pico-8 play session: no input (idle)

[t = 1 s] idle ~1s (no d-pad/buttons)
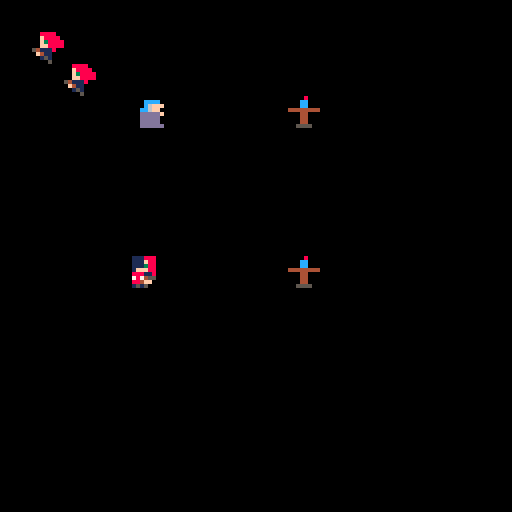

pico-8 cartridge
version 32
__lua__
--basic set up sections
--in the game

--flags (global)
--flag 0 = floor/coundary wall
--flag 1 = interactable/door?

--tables of characters

--player table
--[[sprites for mabel are as follows
1 is idle sprite
2-4 is running sprites
5-7 is running n gunning sprites
8 is jumping sprite
9 is jumping w gun sprite
10 is crouch w gun (if needed ever)
--]]
player ={
	movecount=1,
	sprite = 1,
	x = 32,
	y = 64,
	ydiff=0,
	flipx = false --checks if flipped
}

--actors (enemies) table
--[[
queensguard is sprites 16-20
16 is the idle sprite
17-19 are moving sprites
20 is jumping sprite
21-25 is bames jond sprites
21 is idle
22-24 is running
25 is jumping
herlock sholmes is 26-30
26 is idle
27-29 is running
30 is jumping
--]]

enemies = {}

--extra people who aren't our
--friends but aren't our enemies
extra ={
	x = 4*8,
	y = 3*8,
	dx = 2, --speed. not properly implemented yet
	timing = .15,
	sprite = 64,
	flipx = false,
	movecount = 0 --movecount format added to match hannah
}

bullets = {}

function _init()
	map_x=0 --where map starts (close to door on right side)
	map_spd=.5 --map speed for scrolling
	create_soldier()

end

function fire()
	local bullet = {
		sprite=56,
		x=player.x,
		y=player.y,
		dx=2,
		dy=0
	}

	if player.sprite<=4 then
		bullet.dx=-3
	end

	add(bullets, bullet)
end

function create_soldier()
	local actor ={
		movecount=0,
		sprite = 16,
		x = 32,
		y = 64
	}

	add(enemies, actor)

end

function moving_soldier()
	for actor in all(enemies) do
		if actor.movecount<5 then
			actor.x+=1
		end
		if actor.movecount>5 then
			actor.x-=1
		end
		if actor.movecount<10 then
			actor.movecount+=1
		else
			actor.movecount=0
		end
	end
end

function _update()
	-- moving all of the bullets
	for b in all(bullets) do
		b.x+=b.dx
		b.y+=b.dy
		if b.x<0 or b.x > 128 or b.y < 0 or b.y>128 then
			del(bullets, b)
		end
	end

	-- moving player based on input
	if btn(0) then
		player.x-=1
		player.sprite=1+player.movecount
	end
	if btn(1) then
		player.x+=1
		player.sprite =1+player.movecount
		player.flipx = true
	end
	if btnp(2) then
		player.y-=5
		player.ydiff+=5
	end
	if btnp(4) then
		fire()
	end

	-- switching to see animation
	if player.movecount==3 then
		player.movecount=1
	end
	if player.movecount<3 then
		player.movecount+=1
	end

	moving_soldier()

	-- removing enemies that have been shot
	for e in all(enemies) do
		for b in all(bullets) do
			if (b.x - e.x)<=3 then
				del(enemies, e)
				del(bullets, b)
			--	spr(57,e.x,e.y) how to draw dead?
			end
		end
	end

	--gravity
	if player.ydiff > 0 then
		player.y+=1
		player.ydiff-=1
	end
end

	--set flags
	--floor flags
	fset(32,1,true)
	fset(43,1,true)
	--table and chair
	fset(42,0,true)
	fset(41,0,true)
	--door (closed -->to next level)
	fset(44,3,true)
	fset(60,3,true)
-->8
--map section
--[[
tile 32 is a basic floor tile
tiles 33-34-49-50 are\
	train windows
 [left transparent for animation behind)
 train walls
	tile 48 is a suitcase (to be drawn on layered)
	tiles 35-40 are train sprites
	tile 51-52 are clouds (for animation)
	tile 53 is blue sky (for animation)
	tile 54-55 is mountains (for animation)
	tile 41 is a bench
	tile 42 is a table
	room is left for other versions of these items

	tabs 1 and 2 have spare sprites and tuajuanda
	map is empty for level designer
--]]
function _draw()
 cls()
 --multiple in editor values by 8 to match map values
 map(0,map_x,0,0,16,16)
 map(0,0,128+map_x,0,16,16)
 --the above will cause things to be broken until i can fix this
 _drawmapsprites()
 _moveextra()
 spr(extra.sprite,extra.x,extra.y,1,1,extra.flipx,false)
	spr(player.sprite, player.x, player.y,1,1,player.flipx,false)
	for e in all(enemies) do
		spr(e.sprite, e.x, e.y)
	end
	for b in all(bullets) do
		spr(b.sprite, b.x, b.y)
	end
end

function _drawmapsprites()
	--multiplied in editor values by eight to fit map values
		--these should all be drawn behind the player
		--so this function will be called before the player is drawm
		--top level of car
		spr(42,09*8,03*8) --table 1
		spr(42,16*8,03*8) --table 2
		spr(42,20*8,03*8) --table 3

		--bottom level of car
		spr(42,09*8,08*8) --table 1
		spr(42,16*8,08*8) --table 2
		spr(42,20*8,08*8) --table 3



	end

--ripped from a tutorial, and edited slightly
function _update60()
  map_x+=map_spd
  if map_x<-127 then map_x=0 end
end
-->8
--movement section
function _moveextra()
		--animate
		extra.sprite +=extra.timing

		if(extra.sprite > 66) then
			extra.sprite = 64

		end

		--dx needs to be added
		if extra.movecount < 5 then
		 extra.x += 4/extra.dx
		 extra.flipx = false
		 end

		if extra.movecount > 5 then
		 extra.x -= 4/extra.dx
		 extra.flipx = true

		 end

		if extra.movecount< 10 then
			extra.movecount += 1
		else
			extra.movecount = 0
		end



	end
__gfx__
00000000008888800088880000888800008888000088880000888800008888000088888000888880000000000000a00000777700000ccc000000100000000000
0000000008fff88000f8888000f8888000f8888000f8888000f8888000f8888008fff88008fff88000888880000aa0007071716000c66f000001110000000000
0aaa0000083f388000f3888000f3888800f3888800f38880003f888800f38888883f3888083f388808fff88000aaaa007777776700c6fff0001a111000000000
0a9aaa0008fff88000ff888000ff888800ff888800ff888000ff888800ff8888f8fff8f8088ff458083f388002272220077717600cccff00007cfc7000000000
0aaaa0000111118000111880001118800011180054111880541118805411180011111110008141f0011145800a8aa8a0077777600ddddd00017fff7100000000
0aaaa000011111000f1110000f1110000f1110000f4110000f4110000f41100000111000001f100001f4f1000a2a82a0007777600ddddf000f17771f00000000
009040000f101f0000101500001010000015100000101500001010000015100000151500001515000010100000222200000777600ddddd0001a7711000000000
00000000005050000050000000505000000050000050000000505000000050000000000000000000005050000777777000007666dddddd00111711a100000000
01110000001110000011100000111000011100000044400000444000004440000044400000444000000000000000000000000000000000000044400000000000
0111000000111000001110000011100001110000004fc000004fc000004fc000004fc000004fc000004440000044400000444000004440000044440000000000
0111000000111000001110000011100001ff000000fff00000fff00000fff00000fff00000fff0000044440000444400004444000044440004fff06000000000
01ff0000001ff000001ff000001ff00008880000001770550017705500177055001770550017705504fff00004fff00004fff00004fff0600044440000000000
088800000088845500888000008884550788f55000117f0000117f0000117f0000117f0000117f00004440600044406000444060004444000444400000000000
0787455000784f000078745500784f000884000000f1100000f1100000f1100000f1100000f11000004444000044440000444400004440000101000000000000
0884f0000188800001884f0000888000101000000010100000101000051010000010100005151000004440000144400001444000004440000000000000000000
01010000000100000000100001010000000000000050500005050000000050000505000000000000001010000001000000001000000101000000000000000000
88888888333333333333333300888888888118888888228888880033b33333333333300000000022000080004444444434444443344444433333333300000000
aaaaaaaa3366666666666633008cddd6888118dcc6d88cdcccc8003ccc6633bdccdc300000000022000cc0004433334445666654456666543366663300000000
a999999a360000000000006300cccdd6888008c6cddc86dcccc8003c6dccc33ccd66300000000022000cc0004344443446333364463333643600006300000000
a9aaaa9a3600000000000063088cc6dc888008cdcdd88cd6ccc8003cddccc33cdd6c300000000022444444444344443446333364463333643600006300000000
a9aaaa9a36000000000000638a8888888880082888882888882800333bb333b33333300002222222000440004344443445666654456669543600006300000000
a999999a36000000000000632282882200811822888222888228003333333333bbb3300002222222000440004344443449999994400009943600006300000000
aaaaaaaa360000000000006388112288811008811888888118881133113333333113311005444445000440004433334449555594400009943600006300000000
99999999336666666666663300110000011000011000000110000000110000000110000005500055005555004444444449555594400009943600006300000000
0000000033333333333333330000000000000000cccccccc00000000000000000000000000000000000000000000000049999994400009943600006300000000
000aa000b3b3b3b3333333330000000007700770cccccccc000d0000000000000000000000000000000000000000000045999994400005943600006300000000
00a00a003b3b3b3b333333330000000077770000cccccccc00ddd000000000000000000000000000000000000000000045999994400005943600006300000000
4544445433333333333333330000000000000000cccccccc0ddddd00000000000000000000000000000000000000000049999994400009943600006300000000
4544445433333333333333330077700000000000ccccccccddddddd00dddd0000066000000000000000000000000000049999994400009943600006300000000
4544445433333333333333330777777000000700ccccccccddddddddddddddd00000000018f8f111000000000000000049999994400009943600006300000000
45444454bbbbbbbb333333337777777700077770ccccccccdddddddddddddddd000000000888f111000000000000000049999994400009943600006300000000
4544445433333333333333330000000000000000ccccccccdddddddddddddddd000000001f881111000000000000000049999994400000943666666300000000
000ccc00000000000011111000011110000000000000000000000000000000000000000000000000000000000000000000000000000000000000000000000000
00c66f0000cccc000144411000111110000000000000000000000000000000000000000000000000000000000000000000000000000088888000000000000000
00c6fff000c6fff001343111000c4cd0000000000000000000000000000000000000000000000000000000000000000000000000000088fff800000000000000
0cccff000cc6ff001144411100d444d00000000000000000000000000000000000000000000000000000000000000000000000000000883f3800000000000000
0ddddd000dddddf01555551000111110000000000000000000000000000000000000000000000000000000000000000000000000000088fff800000000000000
0ddddf000ddddd000555550000111110000000000000000000000000000000000000000000000000000000000000000000000000000088222000000000000000
0ddddd000ddddd0004101400004d0d40000000000000000000000000000000000000000000000000000000000000000000000000000082222200000000000000
dddddd000dddddd000505000000d0d00000000000000000000000000000000000000000000000000000000000000000000000000000022222200000000000000
00000000000000000000000000000000000000000000000000000000000000000000000000000000000000000000000000000000000022222200000000000000
000000000000000000000000000000000000000000000000000000000000000000000000000000000000000000000000000000000000f2222f00000000000000
00000000000000000000000000000000000000000000000000000000000000000000000000000000000000000000000000000000000002222000000000000000
00000000000000000000000000000000000000000000000000000000000000000000000000000000000000000000000000000000000002222000000000000000
0000000000000000000000000000000000000000000000000000000000000000000000000000000000000000000000000000000000000f00f000000000000000
0000000000000000000000000000000000000000000000000000000000000000000000000000000000000000000000000000000000000f00f000000000000000
00000000000000000000000000000000000000000000000000000000000000000000000000000000000000000000000000000000000008808800000000000000
00000000000000000000000000000000000000000000000000000000000000000000000000000000000000000000000000000000000000000000000000000000
00000000000000000000000000000000000000000000000000000000000000000000000000000000000000000000000000000000000000000000000000000000
00000000000000000000000000000000000000000000000000000000000000000000000000000000000000000000000000000000000000000000000000000000
00000000000000000000000000000000000000000000000000000000000000000000000000000000000000000000000000000000000000000000000000000000
00000000000000000000000000000000000000000000000000000000000000000000000000000000000000000000000000000000000000000000000000000000
00000000000000000000000000000000000000000000000000000000000000000000000000000000000000000000000000000000000000000000000000000000
00000000000000000000000000000000000000000000000000000000000000000000000000000000000000000000000000000000000000000000000000000000
00000000000000000000000000000000000000000000000000000000000000000000000000000000000000000000000000000000000000000000000000000000
00000000000000000000000000000000000000000000000000000000000000000000000000000000000000000000000000000000000000000000000000000000
00000000000000000000000000000000000000000000000000000000000000000000000000000000000000000000000000000000000000000000000000000000
00000000000000000000000000000000000000000000000000000000000000000000000000000000000000000000000000000000000000000000000000000000
00000000000000000000000000000000000000000000000000000000000000000000000000000000000000000000000000000000000000000000000000000000
00000000000000000000000000000000000000000000000000000000000000000000000000000000000000000000000000000000000000000000000000000000
00000000000000000000000000000000000000000000000000000000000000000000000000000000000000000000000000000000000000000000000000000000
00000000000000000000000000000000000000000000000000000000000000000000000000000000000000000000000000000000000000000000000000000000
00000000000000000000000000000000000000000000000000000000000000000000000000000000000000000000000000000000000000000000000000000000
00000000000000000000000000000000000000000000000000000000000000000000000000000000000000000000000000000000000000000000000000000000
0000000000000000aaaaaaaa00000000000000000000000000000000000000000000000000000000000000000000000000000000000000000000000000000000
0000666660000000ad66666a00000000000000000000000000000000000000000000000000000000000000000000000000000000000000000000000000000000
0000644460000000ad64446a00000000000000000000000000000000000000000000000000000000000000000000000000000000000000000000000000000000
0000614160000000ad61416a00000000000000000000000000000000000000000000000000000000000000000000000000000000000000000000000000000000
0000044400000000ad64446a00000000000000000000000000000000000000000000000000000000000000000000000000000000000000000000000000000000
0000044000000000add44dda00000000000000000000000000000000000000000000000000000000000000000000000000000000000000000000000000000000
0041444414000000a111111a00000000000000000000000000000000000000000000000000000000000000000000000000000000000000000000000000000000
0041111114000000aaaaaaaa00000000000000000000000000000000000000000000000000000000000000000000000000000000000000000000000000000000
00444441140000000000000000000000000000000000000000000000000000000000000000000000000000000000000000000000000000000000000000000000
00011464440000000000000000000000000000000000000000000000000000000000000000000000000000000000000000000000000000000000000000000000
00011111100000000000000000000000000000000000000000000000000000000000000000000000000000000000000000000000000000000000000000000000
00011111100000000000000000000000000000000000000000000000000000000000000000000000000000000000000000000000000000000000000000000000
00011111100000000000000000000000000000000000000000000000000000000000000000000000000000000000000000000000000000000000000000000000
00011111100000000000000000000000000000000000000000000000000000000000000000000000000000000000000000000000000000000000000000000000
00004004000000000000000000000000000000000000000000000000000000000000000000000000000000000000000000000000000000000000000000000000
00055005500000000000000000000000000000000000000000000000000000000000000000000000000000000000000000000000000000000000000000000000
00000000000000000000000000000000000000000000000000000000000000000000000000000000000000000000000000000000000000000000000000000000
00000000000000000000000000000000000000000000000000000000000000000000000000000000000000000000000000000000000000000000000000000000
00700700000000000000000000000000000000000000000000000000000000000000000000000000000000000000000000000000000000000000000000000000
00077000000000000000000000000000000000000000000000000000000000000000000000000000000000000000000000000000000000000000000000000000
00077000000000000000000000000000000000000000000000000000000000000000000000000000000000000000000000000000000000000000000000000000
00700700000000000000000000000000000000000000000000000000000000000000000000000000000000000000000000000000000000000000000000000000
__gff__
0000000000000000000000000000000000000000000000000000000000000000000000000000000000000000020200000200000000000000000000000202000000000000000000000000000000000000000000000000000000000000000000000000000000000000000000000000000000000000000000000000000000000000
0000000000000000000000000000000000000000000000000000000000000000000000000000000000000000000000000000000000000000000000000000000000000000000000000000000000000000000000000000000000000000000000000000000000000000000000000000000000000000000000000000000000000000
__map__
2b3232322b32322b3232322b32322b3232322b32322b3232322b2b323232322b000000000000000000000000000000000000000000000000000000000000000000000000000000000000000000000000000000000000000000000000000000000000000000000000000000000000000000000000000000000000000000000000
323232323232323232323232323232323232323232323232323232323232322b000000000000000000000000000000000000000000000000000000000000000000000000000000000000000000000000000000000000000000000000000000000000000000000000000000000000000000000000000000000000000000000000
323232322e32322e3232322e32322e3232322e32322e3232322e2e32322d322b000000000000000000000000000000000000000000000000000000000000000000000000000000000000000000000000000000000000000000000000000000000000000000000000000000000000000000000000000000000000000000000000
323232323e31313e3131313e31313e3131313e31313e3131313e3e31313d312b000000000000000000000000000000000000000000000000000000000000000000000000000000000000000000000000000000000000000000000000000000000000000000000000000000000000000000000000000000000000000000000000
323232322020202020202020202020202020202020202020202020202020202b000000000000000000000000000000000000000000000000000000000000000000000000000000000000000000000000000000000000000000000000000000000000000000000000000000000000000000000000000000000000000000000000
2b3232322b32322b3232322b32322b3232322b32322b3232322b2b3232322b2b000000000000000000000000000000000000000000000000000000000000000000000000000000000000000000000000000000000000000000000000000000000000000000000000000000000000000000000000000000000000000000000000
323232323232323232323232323232323232323232323232323232323232322b000000000000000000000000000000000000000000000000000000000000000000000000000000000000000000000000000000000000000000000000000000000000000000000000000000000000000000000000000000000000000000000000
212232212232322122322122323221223221223232212232322122323221222b000000000000000000000000000000000000000000000000000000000000000000000000000000000000000000000000000000000000000000000000000000000000000000000000000000000000000000000000000000000000000000000000
313131313131313131313131313131313131313131313131322c2c323131312b000000000000000000000000000000000000000000000000000000000000000000000000000000000000000000000000000000000000000000000000000000000000000000000000000000000000000000000000000000000000000000000000
202020202020202020202020202020202020202020202020313c3c3120202020000000000000000000000000000000000000000000000000000000000000000000000000000000000000000000000000000000000000000000000000000000000000000000000000000000000000000000000000000000000000000000000000
0000000000000000000000000000000000000000000000202020202020000000000000000000000000000000000000000000000000000000000000000000000000000000000000000000000000000000000000000000000000000000000000000000000000000000000000000000000000000000000000000000000000000000
